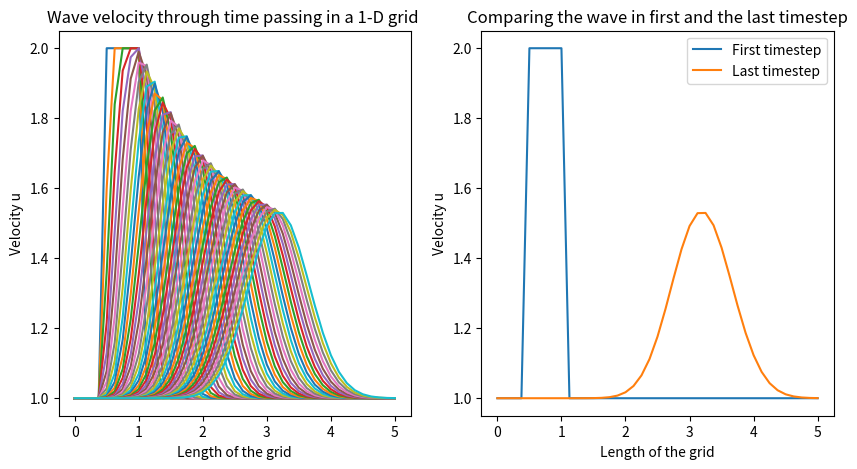

Generate this figure with matplotlib:
# [redacted]
# [redacted]
# Federal University of Uberlândia - UFU, Fluid Mechanics Laboratory - MFLab, Block 5P, Uberlândia, MG, Brazil


# Fifth exercise: 1D Linear Convection

import numpy as np
import matplotlib.pyplot as plt


# First define the:

X = 5 # Length of the grid
nx = 41 # Number of nodes
dx = X/(nx-1) # The distance between consecutive nodes

nt = 50 # The number of timesteps I want to calculate
dt = 0.05 # The amount of time each timestep cover

c = 1 # Wavespeed

# Initial velocity condition:
u = np.ones(nx)

u[int(0.5/dx):int(1/dx+1)] = 2

un = np.ones(nx) # Auxiliar array 


fig , ax = plt.subplots(figsize=(10 , 5),ncols=2)

ax[0].set_title('Wave velocity through time passing in a 1-D grid ')
ax[1].set_title('Comparing the wave in first and the last timestep')

ax[0].set_xlabel('Length of the grid')
ax[1].set_xlabel('Length of the grid')

ax[0].set_ylabel('Velocity u')
ax[1].set_ylabel('Velocity u')

ax[0].plot(np.linspace(0,5,nx),u)
ax[1].plot(np.linspace(0,5,nx),u,label='First timestep')

for n in range(1,nt):
    un[:] = u[:]
    #un = u.copy()

    for i in range(1,nx):
        u[i] = un[i] - c * (dt/dx) * (un[i]-un[i-1])
    
    ax[0].plot(np.linspace(0,5,nx),u) # This shows what happens through time -> first plot only

ax[1].plot(np.linspace(0,5,nx),u,label='Last timestep') 
ax[1].legend()
plt.show()

print('The velocity last timestep velocity values are: ')
print(u)    
